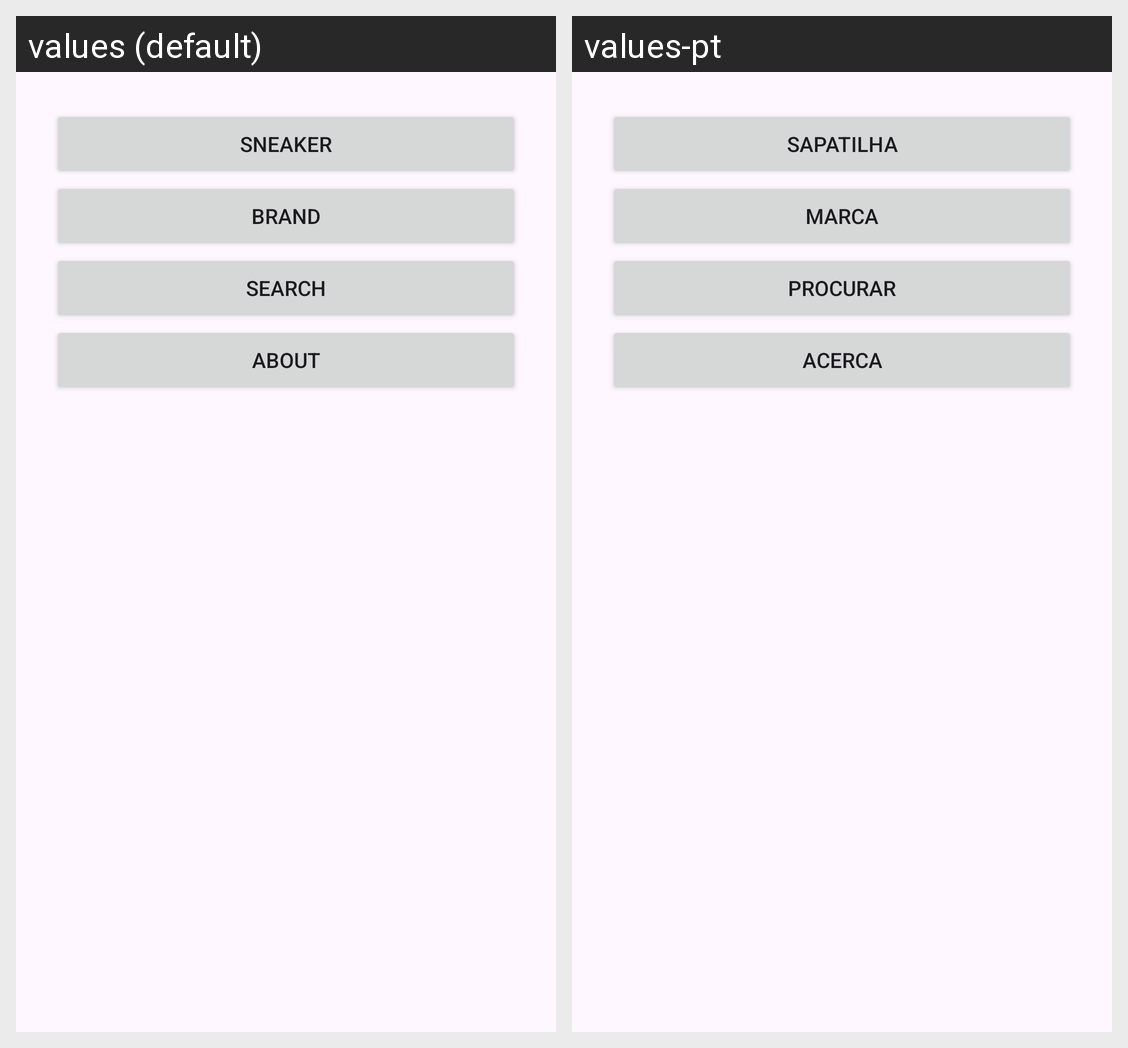

For this localized Android screen grid, give each drawn string resource with its value in every locale shown.
Android screen res/layout/fragment_first.xml rendered under 2 locales, left to right: values (default), values-pt. Device: Nexus 5 (rendered at 1080×1920; each locale shown at half size, 540×960, under a caption strip naming it); theme Theme.Sapatilhas.
Strings drawn on this screen, with the default value and each locale's value (text and hints the layout hard-codes, and strings that could not be matched under every locale, appear in the picture but are not listed):

Search
  values: Search
  values-pt: Procurar

Brand
  values: Brand
  values-pt: Marca

About
  values: About
  values-pt: Acerca

sneaker
  values: Sneaker
  values-pt: Sapatilha
